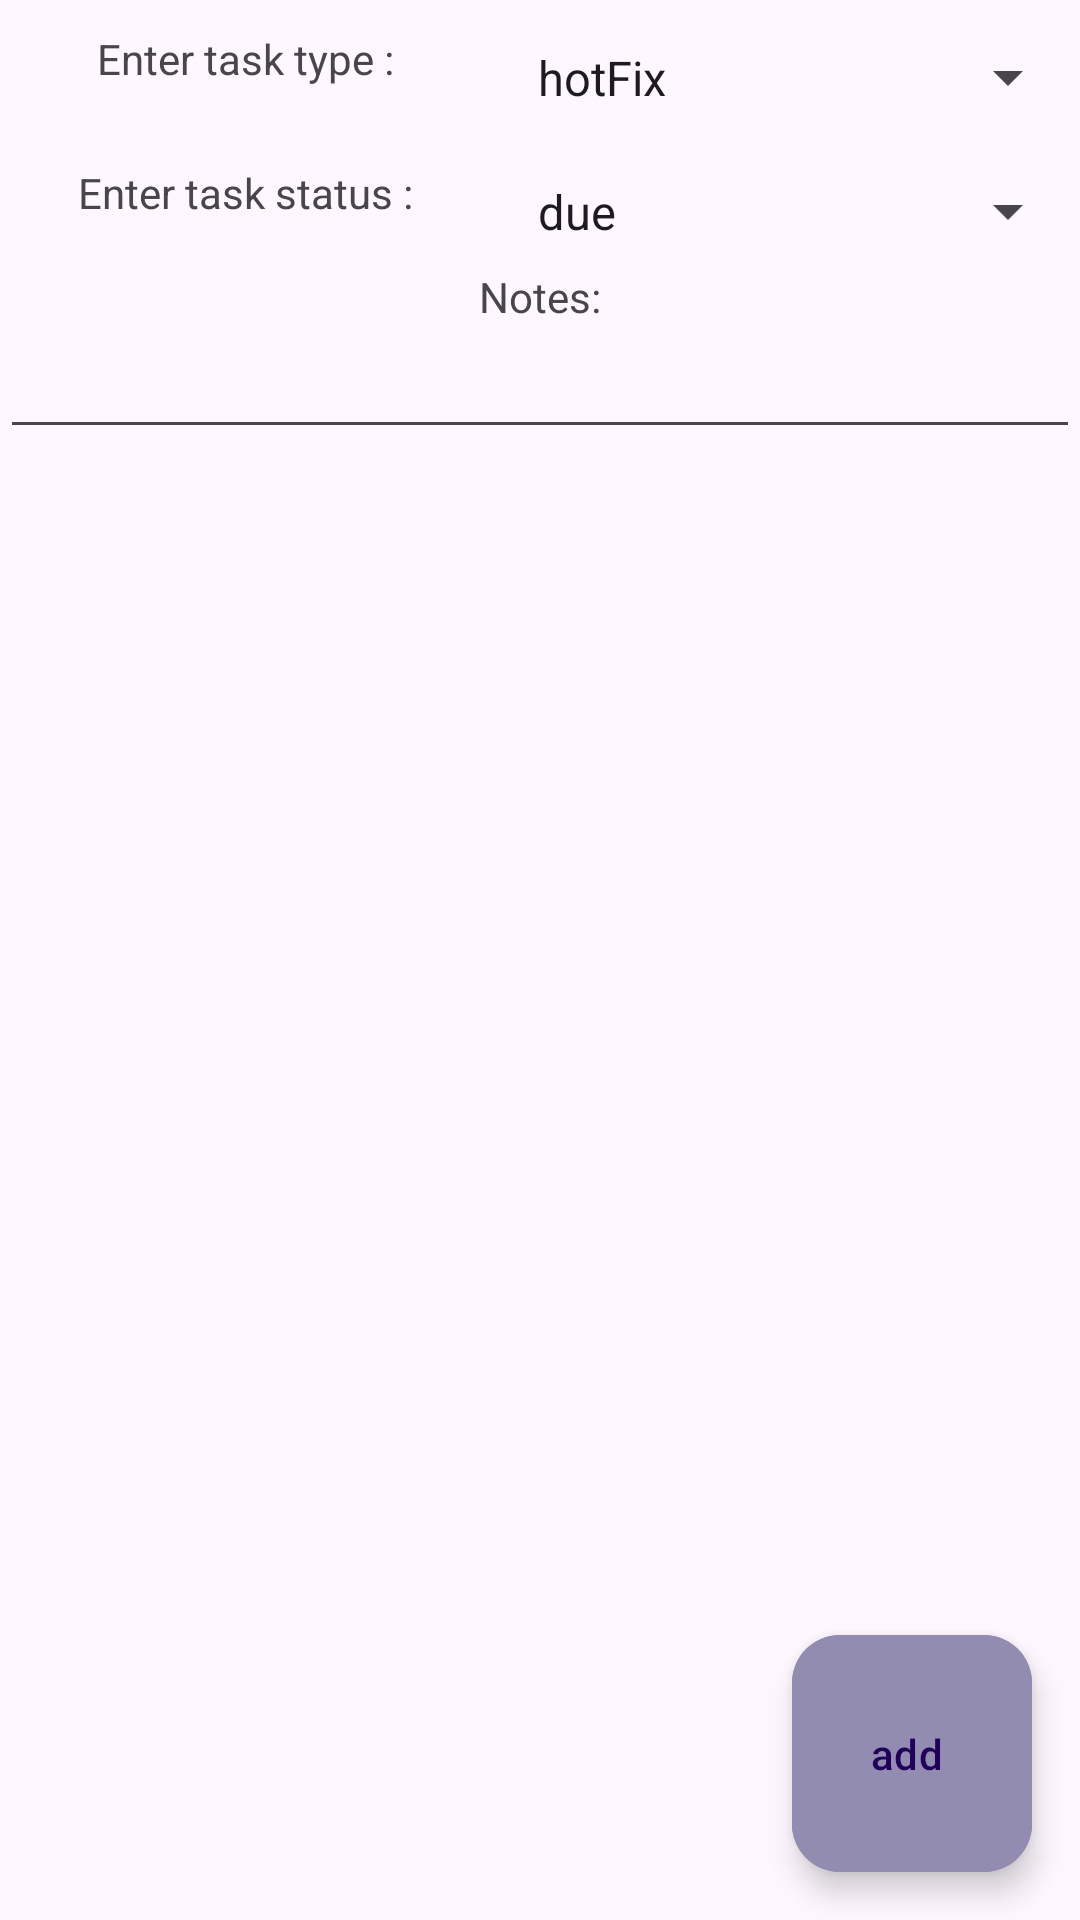

Produce the Android XML layout that renders to this screen, including the resource entries it uses.
<!-- AndroidManifest.xml: application theme Theme.Assightnment1_notes_pr -->
<!-- res/layout/activity_add_note.xml -->
<?xml version="1.0" encoding="utf-8"?>
<RelativeLayout xmlns:android="http://schemas.android.com/apk/res/android"
    android:layout_width="match_parent"
    android:layout_height="match_parent"
    android:gravity="center"
    >

    <TableLayout
        android:layout_width="match_parent"
        android:layout_height="wrap_content"
        android:stretchColumns="*">

        
        <TableRow>
            <TextView
                android:layout_width="wrap_content"
                android:layout_height="wrap_content"
                android:text="Enter task type :"
                android:padding="8dp"
                android:gravity="center" />


            <Spinner
                android:id="@+id/spinner"
                android:layout_width="wrap_content"
                android:layout_height="wrap_content"
                android:layout_centerHorizontal="true"
                android:layout_marginTop="7dp"
                android:padding="8dp"
                android:entries="@array/spinner_type_items"
                />


            
        </TableRow>

        
        <TableRow>
            <TextView
                android:layout_width="wrap_content"
                android:layout_height="wrap_content"
                android:text="Enter task status :"
                android:padding="8dp"
                android:gravity="center" />

            <Spinner
                android:id="@+id/spinner_status"
                android:layout_width="wrap_content"
                android:layout_height="wrap_content"
                android:layout_centerHorizontal="true"
                android:layout_marginTop="7dp"
                android:padding="8dp"
                android:entries="@array/spinner_status_items"
                />

            
        </TableRow>

        <TableRow>

            <TextView
                android:layout_width="match_parent"
                android:layout_height="wrap_content"
                android:layout_weight="1"
                android:text="Notes:"
                android:textAlignment="center"
                ></TextView>
        </TableRow>
        <TableRow>
            <EditText
                android:id="@+id/edit_add_note"
                android:layout_width="match_parent"
                android:layout_weight="1"
                android:layout_height="wrap_content"
                />
        </TableRow>
    </TableLayout>

    <com.google.android.material.floatingactionbutton.ExtendedFloatingActionButton
        android:id="@+id/fabsave"
        android:layout_width="80dp"
        android:layout_height="79dp"
        android:layout_alignParentEnd="true"
        android:layout_alignParentBottom="true"
        android:layout_marginStart="16dp"
        android:layout_marginTop="16dp"
        android:layout_marginEnd="16dp"


        android:layout_marginBottom="16dp"
        android:backgroundTint="@color/material_dynamic_tertiary60"
        android:elevation="26dp"
        android:text="add" />


</RelativeLayout>
<!-- resources referenced by this layout -->
<resources>
  <string-array name="spinner_status_items">
          <item>due</item>
          <item>done</item>
      </string-array>
  <string-array name="spinner_type_items">
          <item>hotFix</item>
          <item>enhancement</item>
          <item>declined</item>
      </string-array>
  <style name="Theme.Assightnment1_notes_pr" parent="Base.Theme.Assightnment1_notes_pr" />
  <style name="Base.Theme.Assightnment1_notes_pr" parent="Theme.Material3.DayNight.NoActionBar">
          
          
      </style>
</resources>
